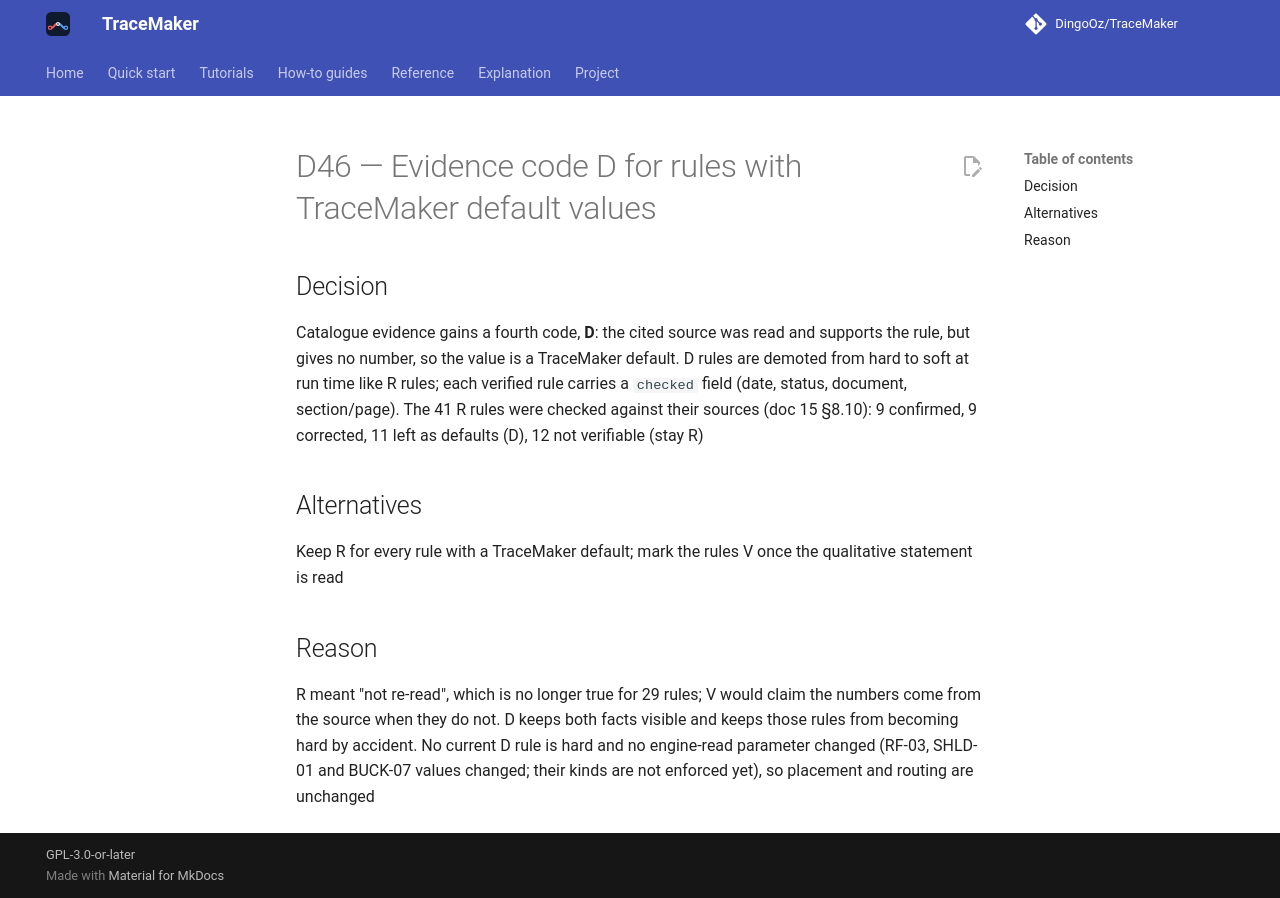

repository: DingoOz/TraceMaker · page: dev/decisions/D046/index.html · generator: mkdocs

---
id: D46
title: "Evidence code D for rules with TraceMaker default values"
status: accepted
relates: []
docs: ["15"]
---

# D46 — Evidence code D for rules with TraceMaker default values

## Decision

Catalogue evidence gains a fourth code, **D**: the cited source was read and supports the rule, but gives no number, so the value is a TraceMaker default. D rules are demoted from hard to soft at run time like R rules; each verified rule carries a `checked` field (date, status, document, section/page). The 41 R rules were checked against their sources (doc 15 §8.10): 9 confirmed, 9 corrected, 11 left as defaults (D), 12 not verifiable (stay R)

## Alternatives

Keep R for every rule with a TraceMaker default; mark the rules V once the qualitative statement is read

## Reason

R meant "not re-read", which is no longer true for 29 rules; V would claim the numbers come from the source when they do not. D keeps both facts visible and keeps those rules from becoming hard by accident. No current D rule is hard and no engine-read parameter changed (RF-03, SHLD-01 and BUCK-07 values changed; their kinds are not enforced yet), so placement and routing are unchanged
